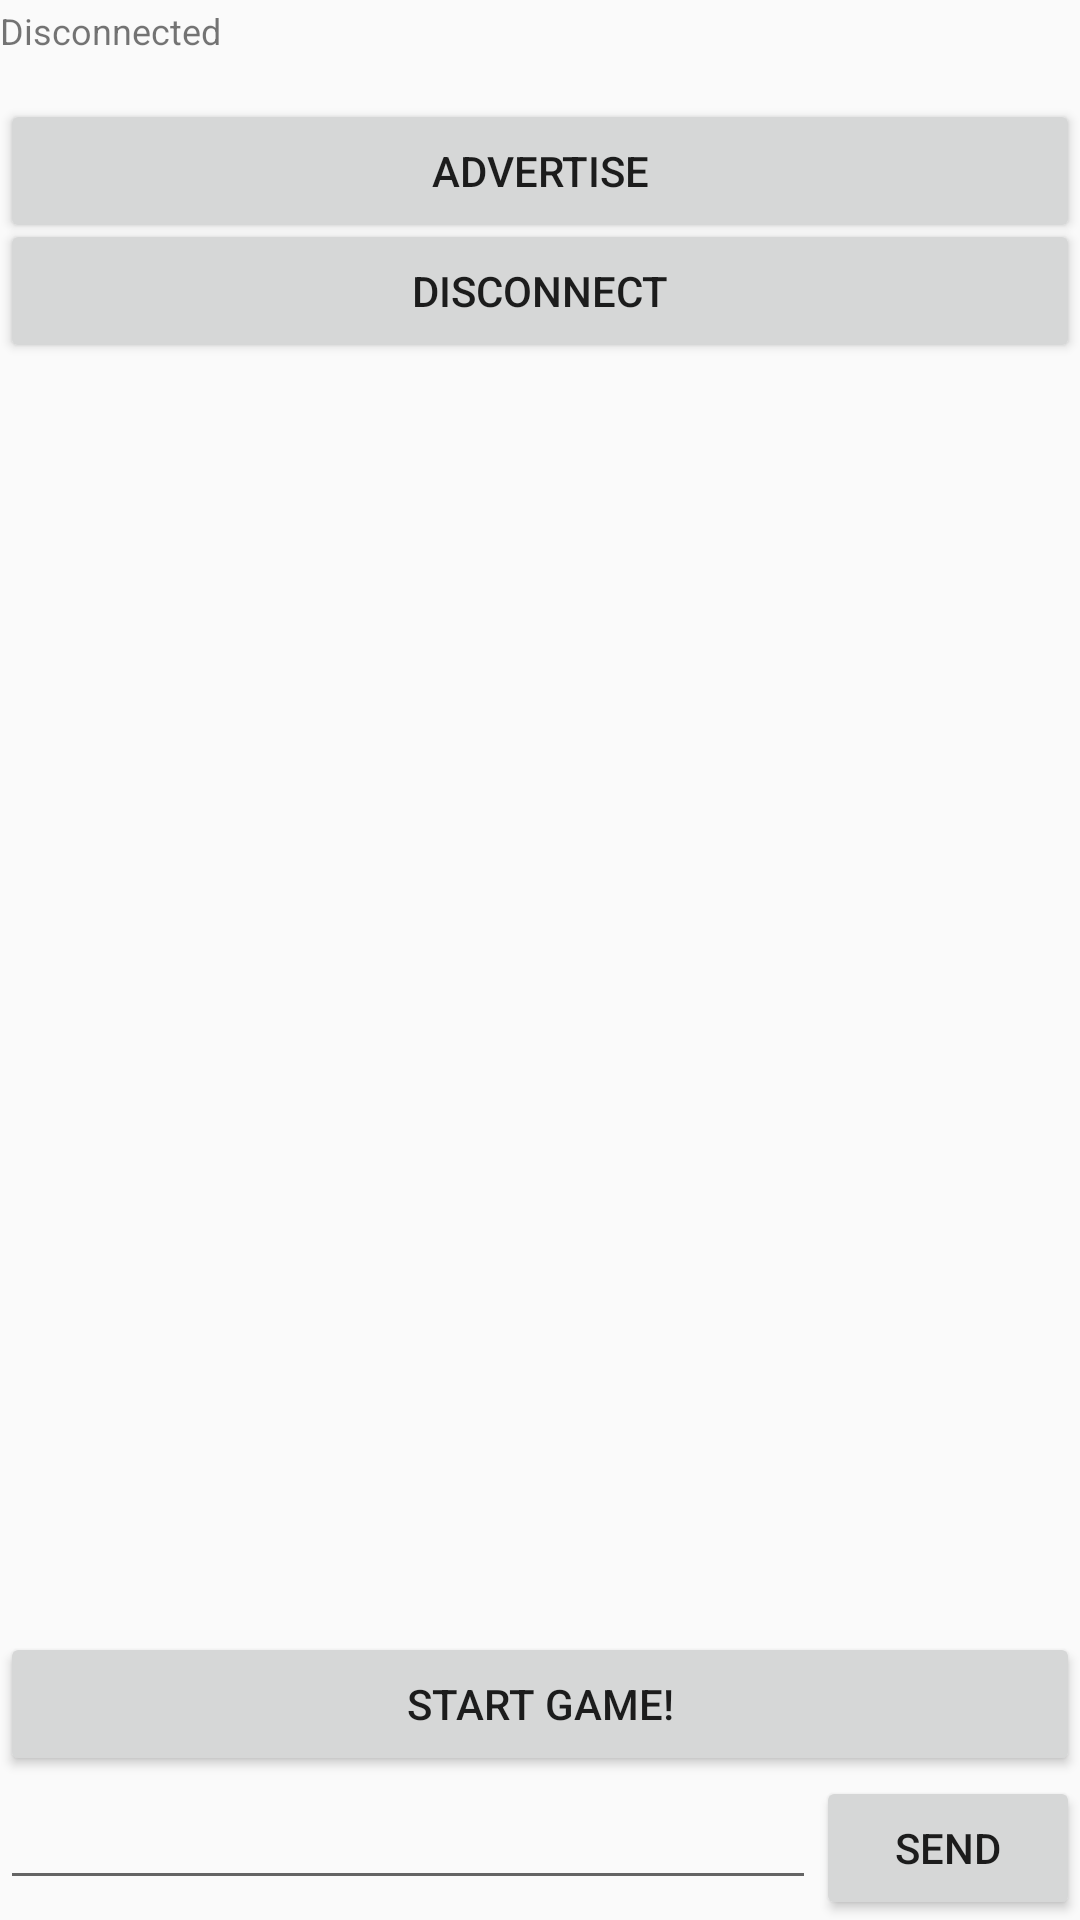

Android layout source for this screen:
<!-- AndroidManifest.xml: application theme AppTheme -->
<!-- res/layout/activity_connection.xml -->
<RelativeLayout xmlns:android="http://schemas.android.com/apk/res/android"
    xmlns:tools="http://schemas.android.com/tools" android:layout_width="match_parent"
    android:layout_height="match_parent"
    tools:context=".ConnectScreen">

    <TextView
        android:id="@+id/text_status"
        android:layout_width="wrap_content"
        android:layout_height="wrap_content"
        android:textSize="12sp"
        android:text="Disconnected"
        android:layout_marginTop="2dp"/>

    <Button
        android:id="@+id/button_connection"
        android:layout_width="match_parent"
        android:layout_height="wrap_content"
        android:text="Advertise"
        android:layout_marginTop="33dp" />

    <Button
        android:id="@+id/button_disconnection"
        android:layout_width="match_parent"
        android:layout_height="wrap_content"
        android:text="Disconnect"
        android:layout_marginTop="73dp" />

    <ListView
        android:id="@+id/list"
        android:layout_width="match_parent"
        android:layout_height="wrap_content"
        android:stackFromBottom="true"
        android:layout_alignParentStart="true"
        android:layout_below="@+id/button_disconnection"
        android:layout_above="@+id/button_start" />

    <LinearLayout
        android:id="@+id/send_text_container"
        android:layout_width="match_parent"
        android:layout_height="wrap_content"
        android:layout_alignParentBottom="true"
        android:orientation="horizontal">

        <EditText
            android:layout_width="wrap_content"
            android:layout_height="wrap_content"
            android:id="@+id/editText"
            android:layout_weight="1" />

        <Button
            android:id="@+id/button_send"
            android:layout_width="wrap_content"
            android:layout_height="wrap_content"
            android:layout_below="@+id/list"
            android:text="Send" />

    </LinearLayout>

    <Button
        android:layout_width="wrap_content"
        android:layout_height="wrap_content"
        android:text="Start Game!"
        android:id="@+id/button_start"
        android:layout_above="@+id/send_text_container"
        android:layout_alignParentStart="true"
        android:layout_alignParentEnd="true" />


</RelativeLayout>
<!-- resources referenced by this layout -->
<resources>
  <style name="AppTheme" parent="Theme.AppCompat.Light.DarkActionBar">
          
          <item name="colorPrimary">@color/colorPrimary</item>
          <item name="colorPrimaryDark">@color/colorPrimaryDark</item>
          <item name="colorAccent">@color/colorAccent</item>
      </style>
  <color name="colorPrimary">#CCCCCC</color>
  <color name="colorPrimaryDark">#333333</color>
  <color name="colorAccent">#666666</color>
</resources>
